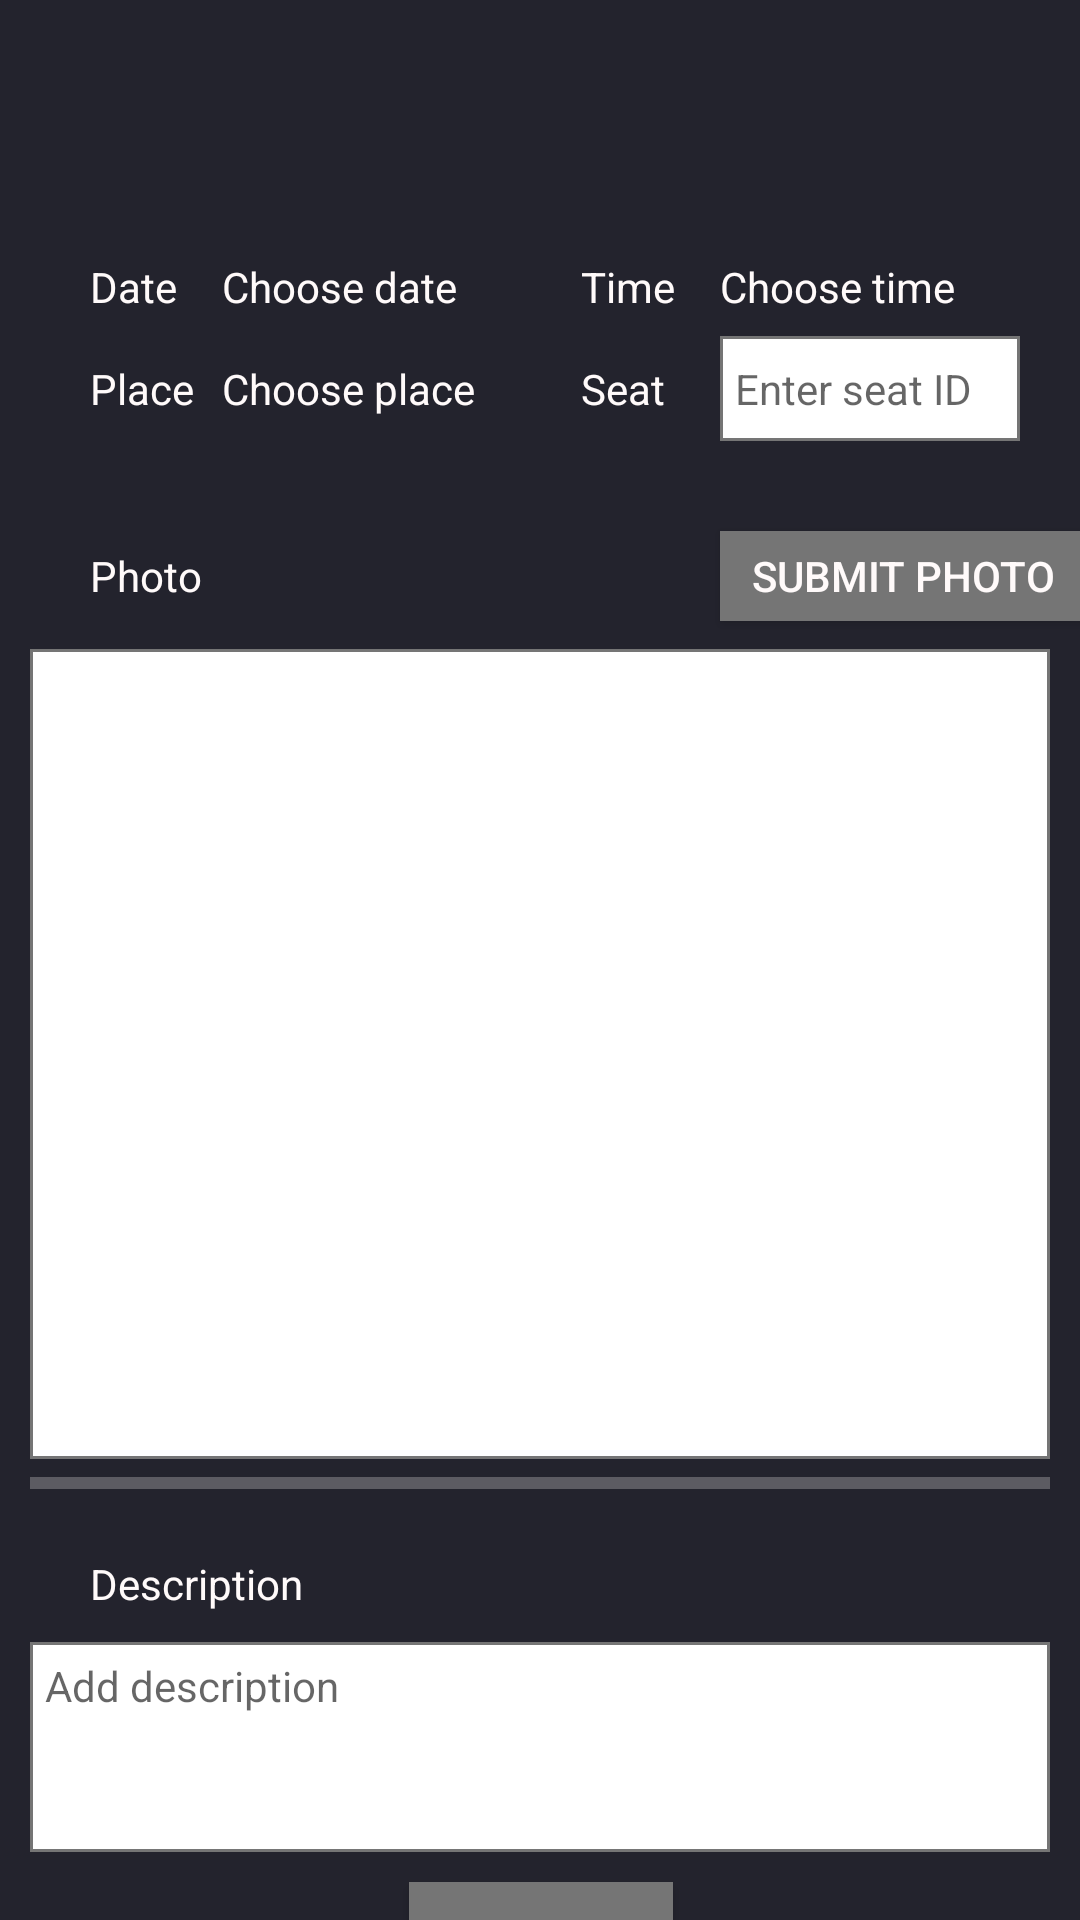

Reconstruct the res/layout file that produces this screen, plus the resources it refers to.
<!-- AndroidManifest.xml: application theme AppTheme -->
<!-- res/layout/activity_problem_report.xml -->
<?xml version="1.0" encoding="utf-8"?>
<androidx.constraintlayout.widget.ConstraintLayout xmlns:android="http://schemas.android.com/apk/res/android"
    xmlns:app="http://schemas.android.com/apk/res-auto"
    xmlns:tools="http://schemas.android.com/tools"
    android:layout_width="match_parent"
    android:layout_height="match_parent">

    <include
        android:id="@+id/toolbar_problem_report"
        layout="@layout/toolbar"/>

    <TextView
        android:id="@+id/problem_report_chosen_date"
        android:layout_width="wrap_content"
        android:layout_height="wrap_content"
        android:layout_marginStart="15dp"
        android:layout_marginLeft="15dp"
        android:layout_marginTop="30dp"
        android:text="Choose date"
        android:textColor="@color/textSecondary"
        app:layout_constraintStart_toEndOf="@+id/problem_report_date"
        app:layout_constraintTop_toBottomOf="@+id/toolbar_problem_report" />

    <TextView
        android:id="@+id/problem_report_chosen_time"
        android:layout_width="wrap_content"
        android:layout_height="wrap_content"
        android:layout_marginStart="240dp"
        android:layout_marginLeft="240dp"
        android:text="Choose time"
        android:textColor="@color/textSecondary"
        app:layout_constraintBaseline_toBaselineOf="@+id/problem_report_chosen_date"
        app:layout_constraintStart_toStartOf="parent" />

    <TextView
        android:id="@+id/problem_report_place"
        android:layout_width="wrap_content"
        android:layout_height="wrap_content"
        android:text="@string/problem_report_place"
        android:textColor="@color/textSecondary"
        app:layout_constraintBaseline_toBaselineOf="@+id/problem_report_chosen_place"
        app:layout_constraintStart_toStartOf="@+id/problem_report_date" />

    <TextView
        android:id="@+id/problem_report_time"
        android:layout_width="wrap_content"
        android:layout_height="wrap_content"
        android:layout_marginEnd="15dp"
        android:layout_marginRight="15dp"
        android:text="@string/problem_report_time"
        android:textColor="@color/textSecondary"
        app:layout_constraintBaseline_toBaselineOf="@+id/problem_report_chosen_time"
        app:layout_constraintEnd_toStartOf="@+id/problem_report_chosen_time" />

    <TextView
        android:id="@+id/problem_report_date"
        android:layout_width="wrap_content"
        android:layout_height="wrap_content"
        android:layout_marginStart="30dp"
        android:layout_marginLeft="30dp"
        android:textColor="@color/textSecondary"
        android:text="@string/problem_report_date"
        app:layout_constraintBaseline_toBaselineOf="@+id/problem_report_chosen_date"
        app:layout_constraintStart_toStartOf="parent" />

    <TextView
        android:id="@+id/problem_report_chosen_place"
        android:layout_width="wrap_content"
        android:layout_height="wrap_content"
        android:layout_marginTop="15dp"
        android:text="Choose place"
        android:textColor="@color/textSecondary"
        app:layout_constraintStart_toStartOf="@+id/problem_report_chosen_date"
        app:layout_constraintTop_toBottomOf="@+id/problem_report_chosen_date" />

    <TextView
        android:id="@+id/problem_report_seat"
        android:layout_width="wrap_content"
        android:layout_height="wrap_content"
        android:text="@string/problem_report_seat"
        android:textColor="@color/textSecondary"
        app:layout_constraintBaseline_toBaselineOf="@+id/problem_report_chosen_place"
        app:layout_constraintStart_toStartOf="@+id/problem_report_time" />

    <TextView
        android:id="@+id/problem_report_photo"
        android:layout_width="wrap_content"
        android:layout_height="0dp"
        android:text="@string/problem_report_photo"
        android:textColor="@color/textSecondary"
        app:layout_constraintBaseline_toBaselineOf="@+id/button_submit_photo"
        app:layout_constraintStart_toStartOf="@+id/problem_report_place" />

    <Button
        android:id="@+id/button_submit_photo"
        android:layout_width="122dp"
        android:layout_height="30dp"
        android:layout_marginTop="30dp"
        android:background="@drawable/button_background"
        android:text="submit photo"
        android:textColor="@color/textSecondary"
        app:layout_constraintStart_toStartOf="@+id/problem_report_chosen_seat"
        app:layout_constraintTop_toBottomOf="@+id/problem_report_chosen_seat" />

    <Button
        android:id="@+id/button_submit"
        android:layout_width="wrap_content"
        android:layout_height="wrap_content"
        android:layout_marginTop="10dp"
        android:background="@drawable/button_background"
        android:text="@string/problem_report_submit"
        android:textColor="@color/textSecondary"
        app:layout_constraintEnd_toEndOf="parent"
        app:layout_constraintHorizontal_bias="0.501"
        app:layout_constraintStart_toStartOf="parent"
        app:layout_constraintTop_toBottomOf="@+id/problem_report_add_description" />

    <ProgressBar
        android:id="@+id/progress_bar_photo"
        style="?android:attr/progressBarStyleHorizontal"
        android:layout_width="match_parent"
        android:layout_height="wrap_content"
        android:layout_marginStart="10dp"
        android:layout_marginLeft="10dp"
        android:layout_marginEnd="10dp"
        android:layout_marginRight="10dp"
        app:layout_constraintEnd_toEndOf="parent"
        app:layout_constraintHorizontal_bias="0.0"
        app:layout_constraintStart_toStartOf="parent"
        app:layout_constraintTop_toBottomOf="@+id/image_view_photo" />

    <ImageView
        android:id="@+id/image_view_photo"
        android:layout_width="0dp"
        android:layout_height="270dp"
        android:layout_marginStart="10dp"
        android:layout_marginLeft="10dp"
        android:layout_marginTop="15dp"
        android:layout_marginEnd="10dp"
        android:layout_marginRight="10dp"
        android:background="@drawable/border_background"
        app:layout_constraintEnd_toEndOf="parent"
        app:layout_constraintStart_toStartOf="parent"
        app:layout_constraintTop_toBottomOf="@+id/problem_report_photo" />

    <TextView
        android:id="@+id/problem_report_description"
        android:layout_width="wrap_content"
        android:layout_height="wrap_content"
        android:layout_marginTop="16dp"
        android:text="@string/problem_report_description"
        android:textColor="@color/textSecondary"
        app:layout_constraintStart_toStartOf="@+id/problem_report_photo"
        app:layout_constraintTop_toBottomOf="@+id/progress_bar_photo" />

    <EditText
        android:id="@+id/problem_report_add_description"
        android:layout_width="0dp"
        android:layout_height="70dp"
        android:layout_marginTop="10dp"
        android:background="@drawable/border_background"
        android:ems="10"
        android:gravity="start|top|left"
        android:hint="Add description"
        android:inputType="textPersonName"
        android:padding="5dp"
        android:textSize="14sp"
        app:layout_constraintEnd_toEndOf="@+id/image_view_photo"
        app:layout_constraintStart_toStartOf="@+id/image_view_photo"
        app:layout_constraintTop_toBottomOf="@+id/problem_report_description" />

    <EditText
        android:id="@+id/problem_report_chosen_seat"
        android:layout_width="100dp"
        android:layout_height="35dp"
        android:background="@drawable/border_background"
        android:ems="10"
        android:hint="Enter seat ID"
        android:inputType="textPersonName"
        android:padding="5dp"
        android:textSize="14sp"
        app:layout_constraintBaseline_toBaselineOf="@+id/problem_report_seat"
        app:layout_constraintStart_toStartOf="@+id/problem_report_chosen_time" />

</androidx.constraintlayout.widget.ConstraintLayout>
<!-- res/layout/toolbar.xml (included above) -->
<?xml version="1.0" encoding="utf-8"?>
<androidx.appcompat.widget.Toolbar xmlns:android="http://schemas.android.com/apk/res/android"
    android:layout_width="match_parent"
    android:layout_height="?attr/actionBarSize"
    xmlns:app="http://schemas.android.com/apk/res-auto"
    android:background="@color/colorPrimary"
    android:theme="@style/ThemeOverlay.AppCompat.Dark.ActionBar"
    app:popupTheme="@style/ThemeOverlay.AppCompat.Light"
    android:id="@+id/toolbar">
</androidx.appcompat.widget.Toolbar>
<!-- resources referenced by this layout -->
<resources>
  <color name="colorPrimary">#23232d</color>
  <color name="textSecondary">#fffafa</color>
  <!-- drawable border_background (drawable) -->
  <?xml version="1.0" encoding="utf-8"?>
  <shape xmlns:android="http://schemas.android.com/apk/res/android" android:shape="rectangle">
      <solid android:color="@android:color/white"/>
      <stroke android:width="1dp" android:color="@color/colorGrey"/>
  </shape>
  <!-- drawable button_background (drawable) -->
  <?xml version="1.0" encoding="utf-8"?>
  <shape xmlns:android="http://schemas.android.com/apk/res/android" android:shape="rectangle">
      <solid android:color="@color/colorGrey"/>
      <corners android:radius="0dp"/>
  </shape>
  <string name="problem_report_date">Date</string>
  <string name="problem_report_description">Description</string>
  <string name="problem_report_photo">Photo</string>
  <string name="problem_report_place">Place</string>
  <string name="problem_report_seat">Seat</string>
  <string name="problem_report_submit">Submit</string>
  <string name="problem_report_time">Time</string>
  <style name="AppTheme" parent="Theme.AppCompat.Light.NoActionBar">
          
          <item name="colorPrimary">@color/colorPrimary</item>
          <item name="colorPrimaryDark">@color/colorPrimaryDark</item>
          <item name="colorAccent">@color/colorAccent</item>
  
          <item name="android:textColorPrimary">@color/textPrimary</item>
          <item name="android:textColorSecondary">@color/textSecondary</item>
  
          <item name="android:windowBackground">@color/windowsBackground</item>
      </style>
  <color name="colorGrey">#757575</color>
  <color name="colorPrimaryDark">#000</color>
  <color name="colorAccent">#fff</color>
  <color name="textPrimary">#000000</color>
  <color name="windowsBackground">#23232d</color>
</resources>
